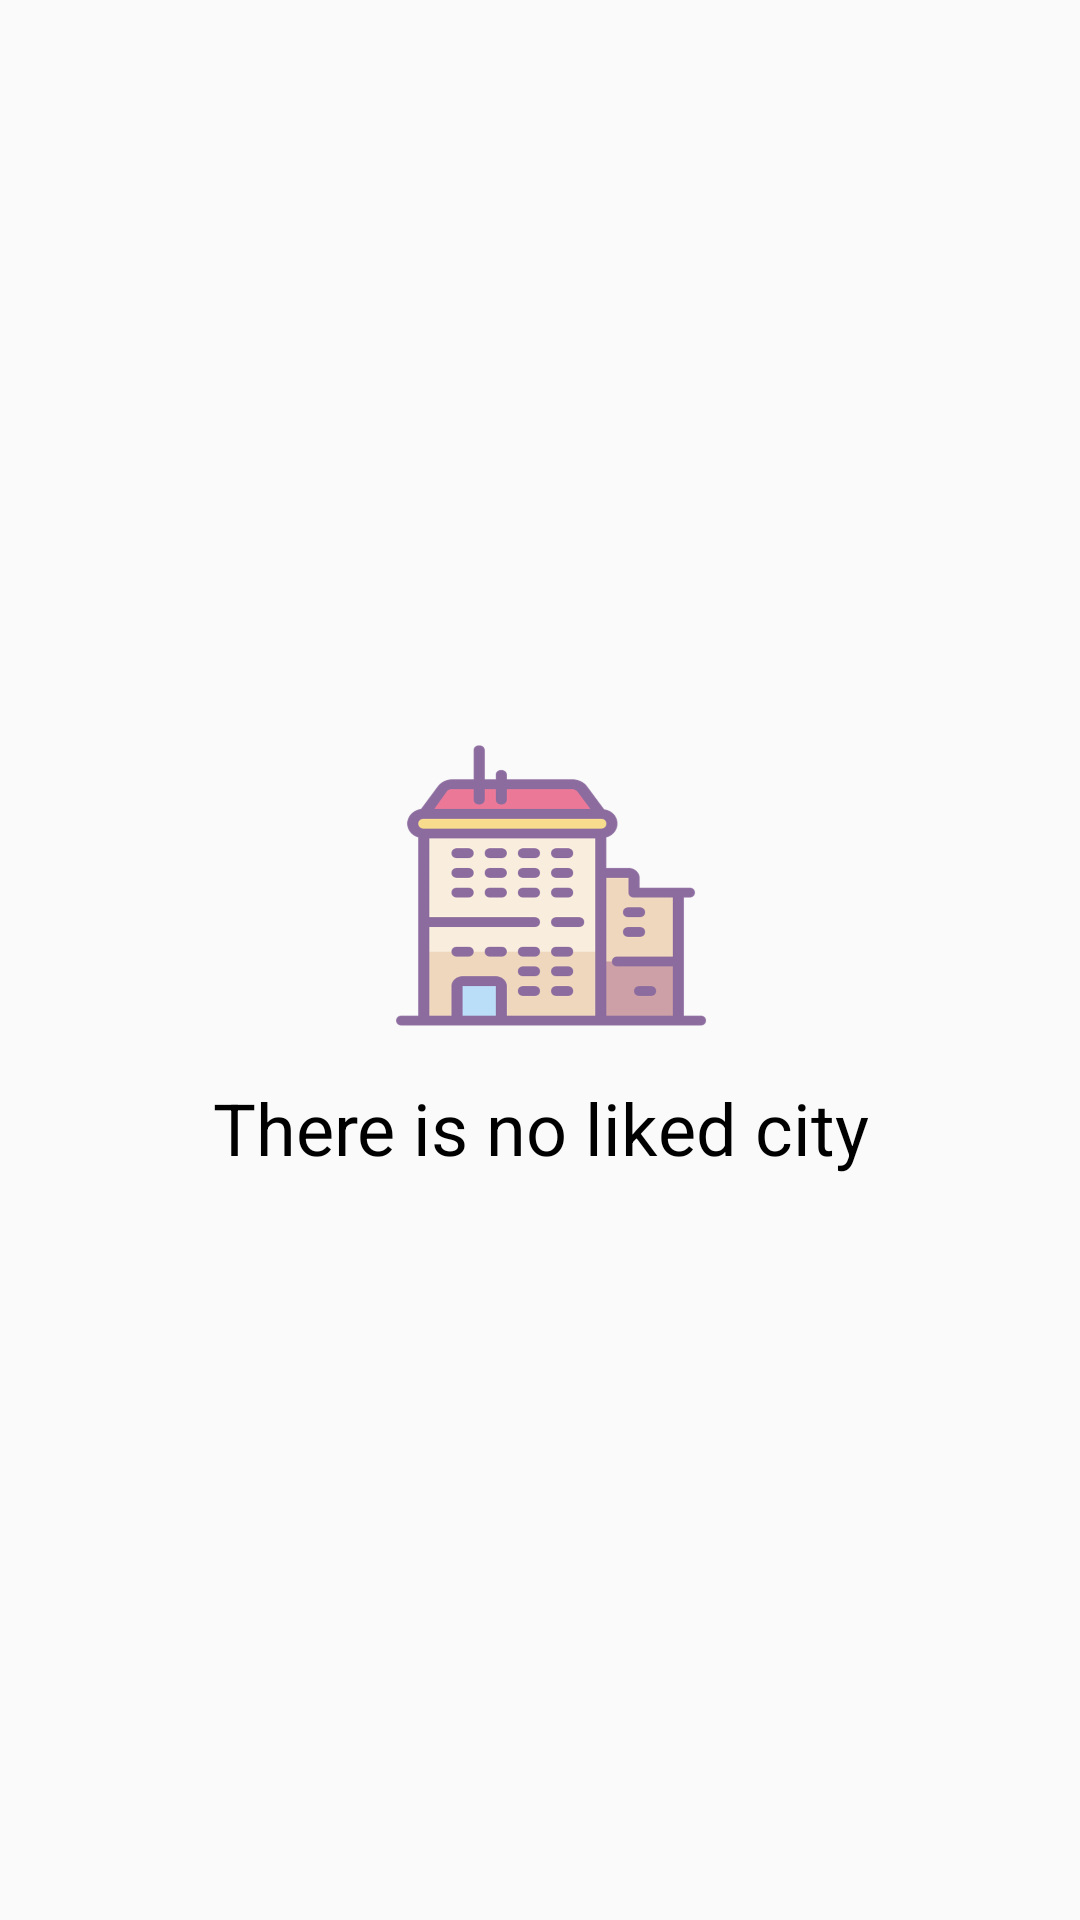

This screen was rendered from an Android layout file. Write that file and the resources it references.
<!-- AndroidManifest.xml: application theme AppTheme -->
<!-- res/layout/activity_favourites_city.xml -->
<?xml version="1.0" encoding="utf-8"?>
<android.support.constraint.ConstraintLayout xmlns:android="http://schemas.android.com/apk/res/android"
    xmlns:app="http://schemas.android.com/apk/res-auto"
    xmlns:tools="http://schemas.android.com/tools"
    android:layout_width="match_parent"
    android:layout_height="match_parent"
    tools:context=".ui.activities.FavouritesCityActivity">

    <android.support.v7.widget.RecyclerView
        android:id="@+id/my_recycler_view"
        android:layout_width="match_parent"
        android:layout_height="match_parent" />

    <TextView
        android:id="@+id/tv_no_fav_text"
        android:layout_width="0dp"
        android:layout_height="wrap_content"
        android:layout_marginBottom="248dp"
        android:layout_marginEnd="8dp"
        android:layout_marginStart="8dp"
        android:gravity="center"
        android:text="@string/no_fav_city_text"
        app:layout_constraintBottom_toBottomOf="parent"
        app:layout_constraintEnd_toEndOf="parent"
        app:layout_constraintStart_toStartOf="parent" />

    <ImageView
        android:id="@+id/iv_no_city_fav"
        android:layout_width="118dp"
        android:layout_height="105dp"
        android:layout_marginBottom="8dp"
        android:layout_marginEnd="8dp"
        android:layout_marginStart="8dp"
        android:layout_marginTop="8dp"
        android:background="@drawable/icon_no_fav"
        app:layout_constraintBottom_toTopOf="@+id/tv_no_fav_text"
        app:layout_constraintEnd_toEndOf="parent"
        app:layout_constraintStart_toStartOf="parent"
        app:layout_constraintTop_toTopOf="@+id/my_recycler_view"
        app:layout_constraintVertical_bias="1.0"
        android:contentDescription="@string/image_displaying_no_favourite_cities" />

</android.support.constraint.ConstraintLayout>
<!-- resources referenced by this layout -->
<resources>
  <!-- drawable icon_no_fav: png bitmap (drawable-hdpi, 10194 bytes) -->
  <string name="image_displaying_no_favourite_cities">Image displaying no favourite cities</string>
  <string name="no_fav_city_text">There is no liked city</string>
  <style name="AppTheme" parent="@style/Theme.MaterialComponents">
          
          <item name="android:textSize">@dimen/text_size_24</item>
          <item name="actionBarStyle">@style/MyActionBar</item>
          <item name="colorPrimary">@color/primaryColor</item>
          <item name="colorPrimaryDark">@color/primaryDarkColor</item>
          <item name="colorAccent">@color/primaryLightColor</item>
          <item name="android:windowBackground">@color/backgroundPrimaryColor</item>
          <item name="android:itemBackground">@color/primaryColor</item>
          <item name="android:textColor">@color/primaryTextColor</item>
          <item name="android:itemTextAppearance">@style/MyActionBar.MenuTextStyle</item>
          <item name="android:windowActivityTransitions">true</item>
      </style>
  <dimen name="text_size_24">24sp</dimen>
  <style name="MyActionBar" parent="@style/Widget.AppCompat.Light.ActionBar.Solid.Inverse">
          <item name="android:titleTextStyle">@dimen/text_size_50</item>
      </style>
  <color name="primaryColor">#4caf50</color>
  <color name="primaryDarkColor">#087f23</color>
  <color name="primaryLightColor">#80e27e</color>
  <color name="backgroundPrimaryColor">#FAFAFA</color>
  <color name="primaryTextColor">#000000</color>
  <style name="MyActionBar.MenuTextStyle" parent="@style/TextAppearance.AppCompat.Widget.ActionBar.Title">
          <item name="android:textColor">@color/backgroundPrimaryColor</item>
          <item name="android:textSize">@dimen/text_size_21</item>
      </style>
  <dimen name="text_size_50">50sp</dimen>
  <dimen name="text_size_21">21sp</dimen>
</resources>
